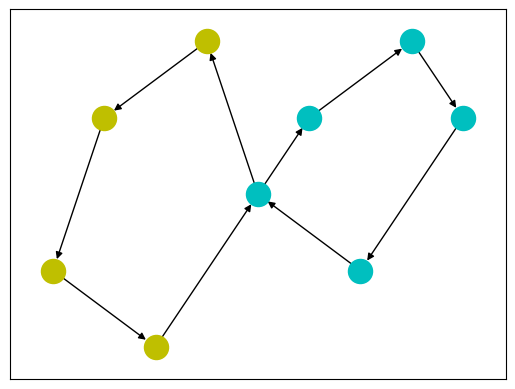

Python code for this plot: (Note: this script raises an exception after producing the figure.)
# -*- coding: utf-8 -*-
"""
Created on Mon Feb 11 13:43:22 2019

@author: yanet
"""
import networkx as nx 
import matplotlib.pyplot as plt

G=nx.DiGraph() 
 
V={0:(0,0),1:(1,1),2:(3,2),3:(4,1),4:(2,-1),5:(-1,2),6:(-3,1),7:(-4,-1),8:(-2,-2)}
A=[(0,1),(1,2),(2,3),(3,4),(4,0),(0,5),(5,6),(6,7),(7,8),(8,0)]
labels={0:'Centro'}

nx.draw_networkx_nodes(G,V,nodelist=[0,1,2,3,4],node_color='c')
nx.draw_networkx_nodes(G,V,nodelist=[5,6,7,8],node_color='y')
nx.draw_networkx_edges(G,V,width=1,edgelist=A,alpha=1)
nx.draw_networkx_labels(G,V,labels, front_size=12)

plt.axis('off')
plt.savefig("GDC.eps")
